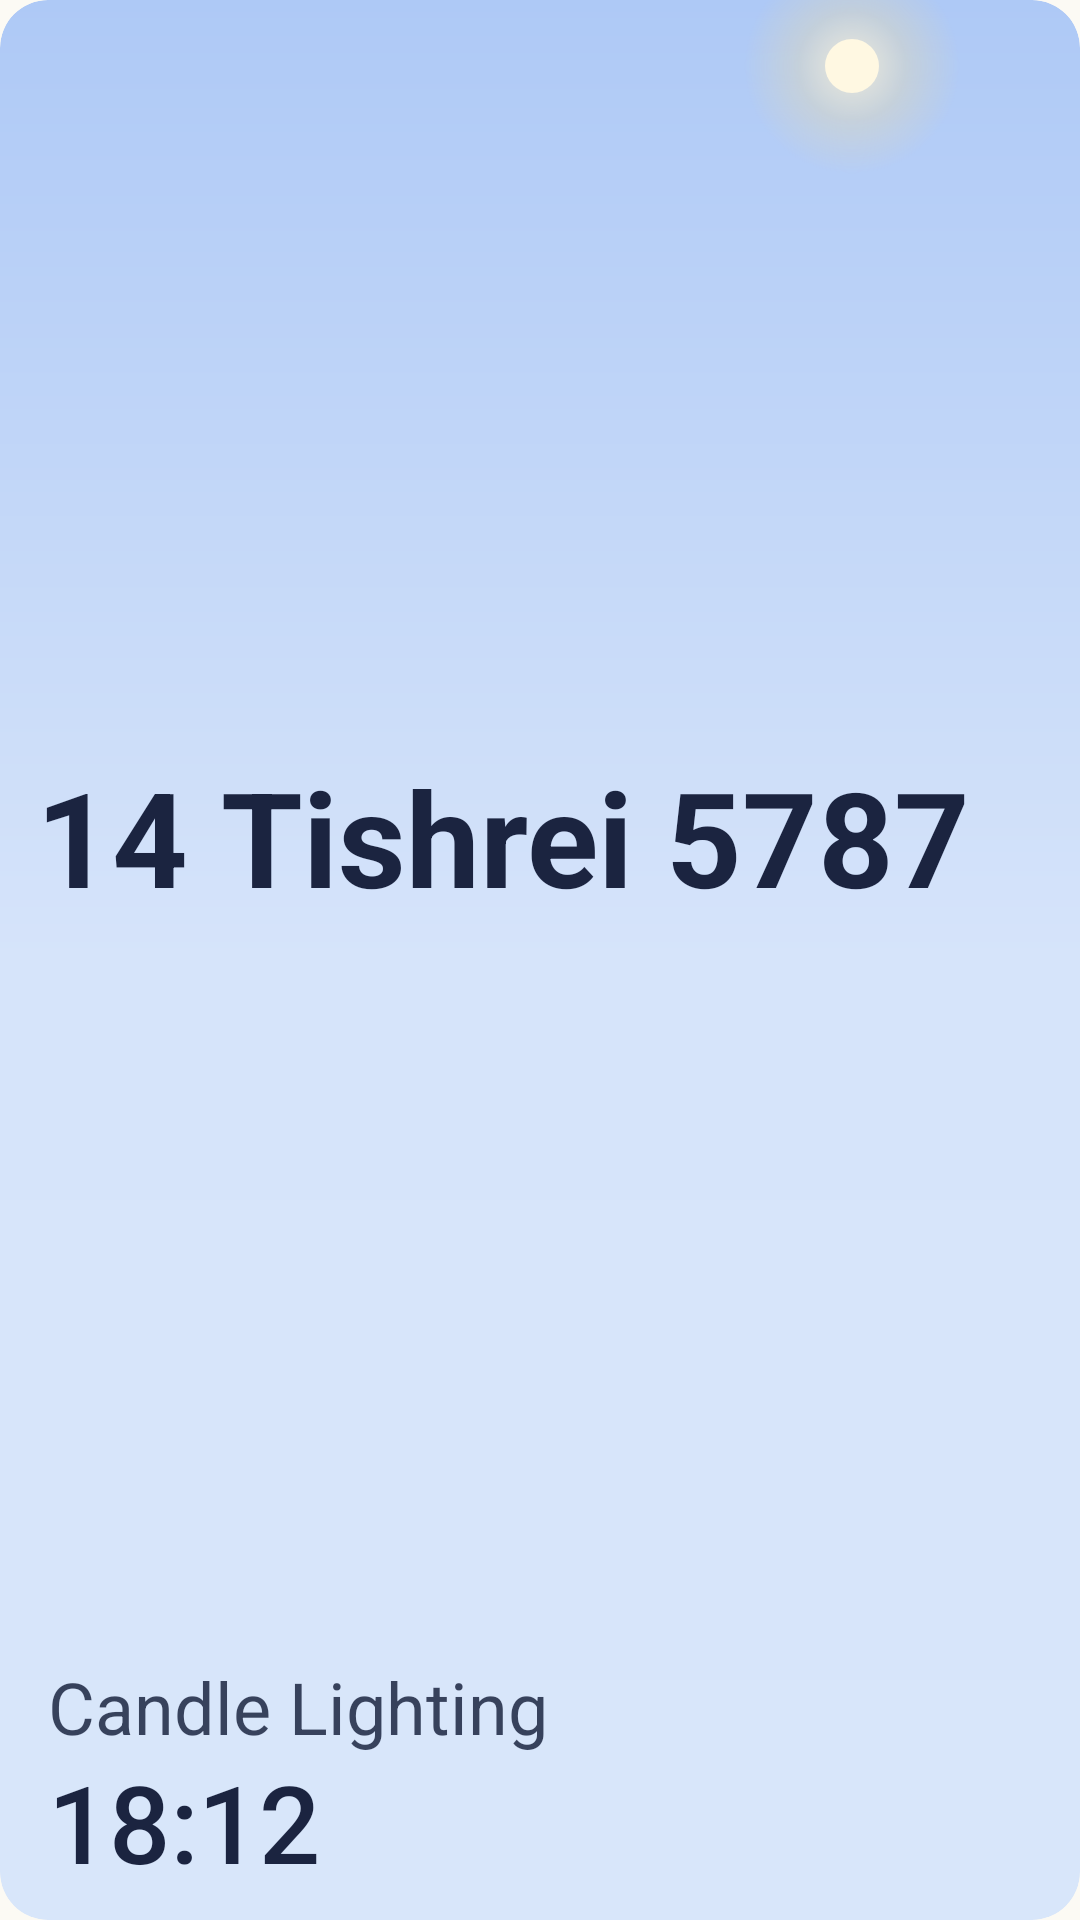

Here is an Android app screen rendered from its layout file. Give the layout XML and the strings, colors and styles it references.
<!-- AndroidManifest.xml: application theme Theme.JewishDay -->
<!-- res/layout/day_widget_small_preview.xml -->
<?xml version="1.0" encoding="utf-8"?>
<FrameLayout xmlns:android="http://schemas.android.com/apk/res/android"
    xmlns:tools="http://schemas.android.com/tools"
    android:id="@android:id/background"
    style="@style/WidgetPreviewFrame"
    android:clipToOutline="true"
    tools:targetApi="s">

    <LinearLayout
        style="@style/WidgetPreviewColumn"
        android:orientation="vertical">

        <TextView
            style="@style/WidgetPreviewText.HebrewDate"
            android:layout_height="0dp"
            android:layout_weight="1"
            android:maxLines="2"
            android:text="@string/widget_preview_hebrew_date" />

        <LinearLayout
            android:layout_width="match_parent"
            android:layout_height="wrap_content"
            android:orientation="horizontal">

            <LinearLayout style="@style/WidgetPreviewTimeColumn">
                <TextView
                    style="@style/WidgetPreviewText.TimeLabel"
                    android:text="@string/widget_preview_candle_lighting" />
                <TextView
                    style="@style/WidgetPreviewText.Time"
                    android:text="@string/widget_preview_candle_lighting_time" />
            </LinearLayout>
        </LinearLayout>
    </LinearLayout>
</FrameLayout>
<!-- resources referenced by this layout -->
<resources>
  <string name="widget_preview_candle_lighting">Candle Lighting</string>
  <string name="widget_preview_candle_lighting_time" translatable="false">18:12</string>
  <string name="widget_preview_hebrew_date" translatable="false">ל׳ תשרי תשפ״ז</string>
  <style name="WidgetPreviewColumn">
          <item name="android:layout_width">match_parent</item>
          <item name="android:layout_height">match_parent</item>
          <item name="android:paddingHorizontal">12dp</item>
          <item name="android:paddingVertical">6dp</item>
      </style>
  <style name="WidgetPreviewFrame">
          <item name="android:layout_width">match_parent</item>
          <item name="android:layout_height">match_parent</item>
          <item name="android:background">@drawable/day_widget_preview_sky</item>
      </style>
  <style name="WidgetPreviewText.HebrewDate">
          <item name="android:textStyle">bold</item>
          <item name="android:gravity">center_vertical|start</item>
          <item name="android:autoSizeMaxTextSize">44sp</item>
      </style>
  <style name="WidgetPreviewText.Time">
          <item name="android:layout_height">46dp</item>
          <item name="android:autoSizeMaxTextSize">36sp</item>
          <item name="android:fontFamily">sans-serif-medium</item>
      </style>
  <style name="WidgetPreviewText.TimeLabel">
          <item name="android:layout_height">32dp</item>
          <item name="android:textColor">@color/widget_preview_ink_secondary</item>
          <item name="android:autoSizeMaxTextSize">24sp</item>
      </style>
  <style name="WidgetPreviewTimeColumn">
          <item name="android:layout_width">0dp</item>
          <item name="android:layout_height">wrap_content</item>
          <item name="android:layout_weight">1</item>
          <item name="android:orientation">vertical</item>
          <item name="android:paddingHorizontal">4dp</item>
      </style>
  <style name="Theme.JewishDay" parent="android:style/Theme.Material.NoActionBar">
          <item name="android:windowNoTitle">true</item>
          <item name="android:windowActionBar">false</item>
          <item name="android:windowBackground">@color/app_launch_background</item>
          <item name="android:colorAccent">@color/app_launch_primary</item>
          <item name="android:statusBarColor">@color/app_launch_background</item>
          <item name="android:navigationBarColor">@color/app_launch_background</item>
      </style>
  <!-- drawable day_widget_preview_sky (drawable) -->
  <?xml version="1.0" encoding="utf-8"?>
  <layer-list xmlns:android="http://schemas.android.com/apk/res/android">
      <item>
          <shape android:shape="rectangle">
              <gradient
                  android:angle="270"
                  android:centerColor="#D6E4FA"
                  android:endColor="#D8E6FA"
                  android:startColor="#AEC9F6" />
              <corners android:radius="16dp" />
          </shape>
      </item>
      <item
          android:width="72dp"
          android:height="72dp"
          android:gravity="top|right"
          android:right="40dp"
          android:top="-14dp">
          <shape android:shape="oval">
              <gradient
                  android:centerColor="#40FFE08A"
                  android:endColor="#00FFE08A"
                  android:gradientRadius="36dp"
                  android:startColor="#C0FFF4D6"
                  android:type="radial" />
          </shape>
      </item>
      <item
          android:width="18dp"
          android:height="18dp"
          android:gravity="top|right"
          android:right="67dp"
          android:top="13dp">
          <shape android:shape="oval">
              <solid android:color="#FFF8E2" />
          </shape>
      </item>
  </layer-list>
  <color name="widget_preview_ink_secondary">#D91B2440</color>
  <color name="app_launch_background">#FCFAF4</color>
  <color name="app_launch_primary">#315B46</color>
</resources>
